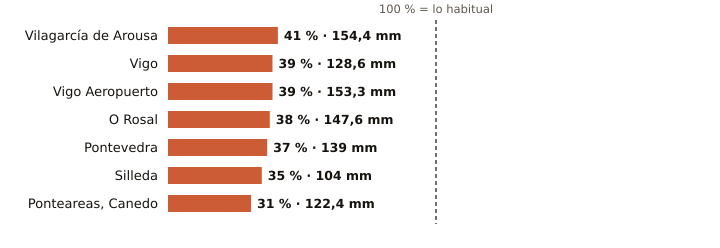

The data file committed next to this chart (first rows):
estacion, provincia, indicativo, mm_otono, referencia_mm, pct, periodo_referencia, hasta, hora
Vilagarcía de Arousa, Pontevedra, 1477V, 154.4, 374.6, 41, 2009-2025, 2026-11-11, 7
Vigo, Pontevedra, 1496X, 128.6, 332.1, 39, 2004-2025, 2026-11-11, 11
Vigo Aeropuerto, Pontevedra, 1495, 153.3, 391.9, 39, 1991-2020, 2026-11-11, 11
O Rosal, Pontevedra, 1730E, 147.6, 387.3, 38, 1991-2020, 2026-11-11, 7
Pontevedra, Pontevedra, 1484C, 139.0, 375.8, 37, 1991-2020, 2026-11-11, 11
Silleda, Pontevedra, 1466A, 104.0, 300.0, 35, 1991-2025, 2026-11-11, 9
Ponteareas, Canedo, Pontevedra, 1723X, 122.4, 389.3, 31, 2004-2025, 2026-11-11, 10
